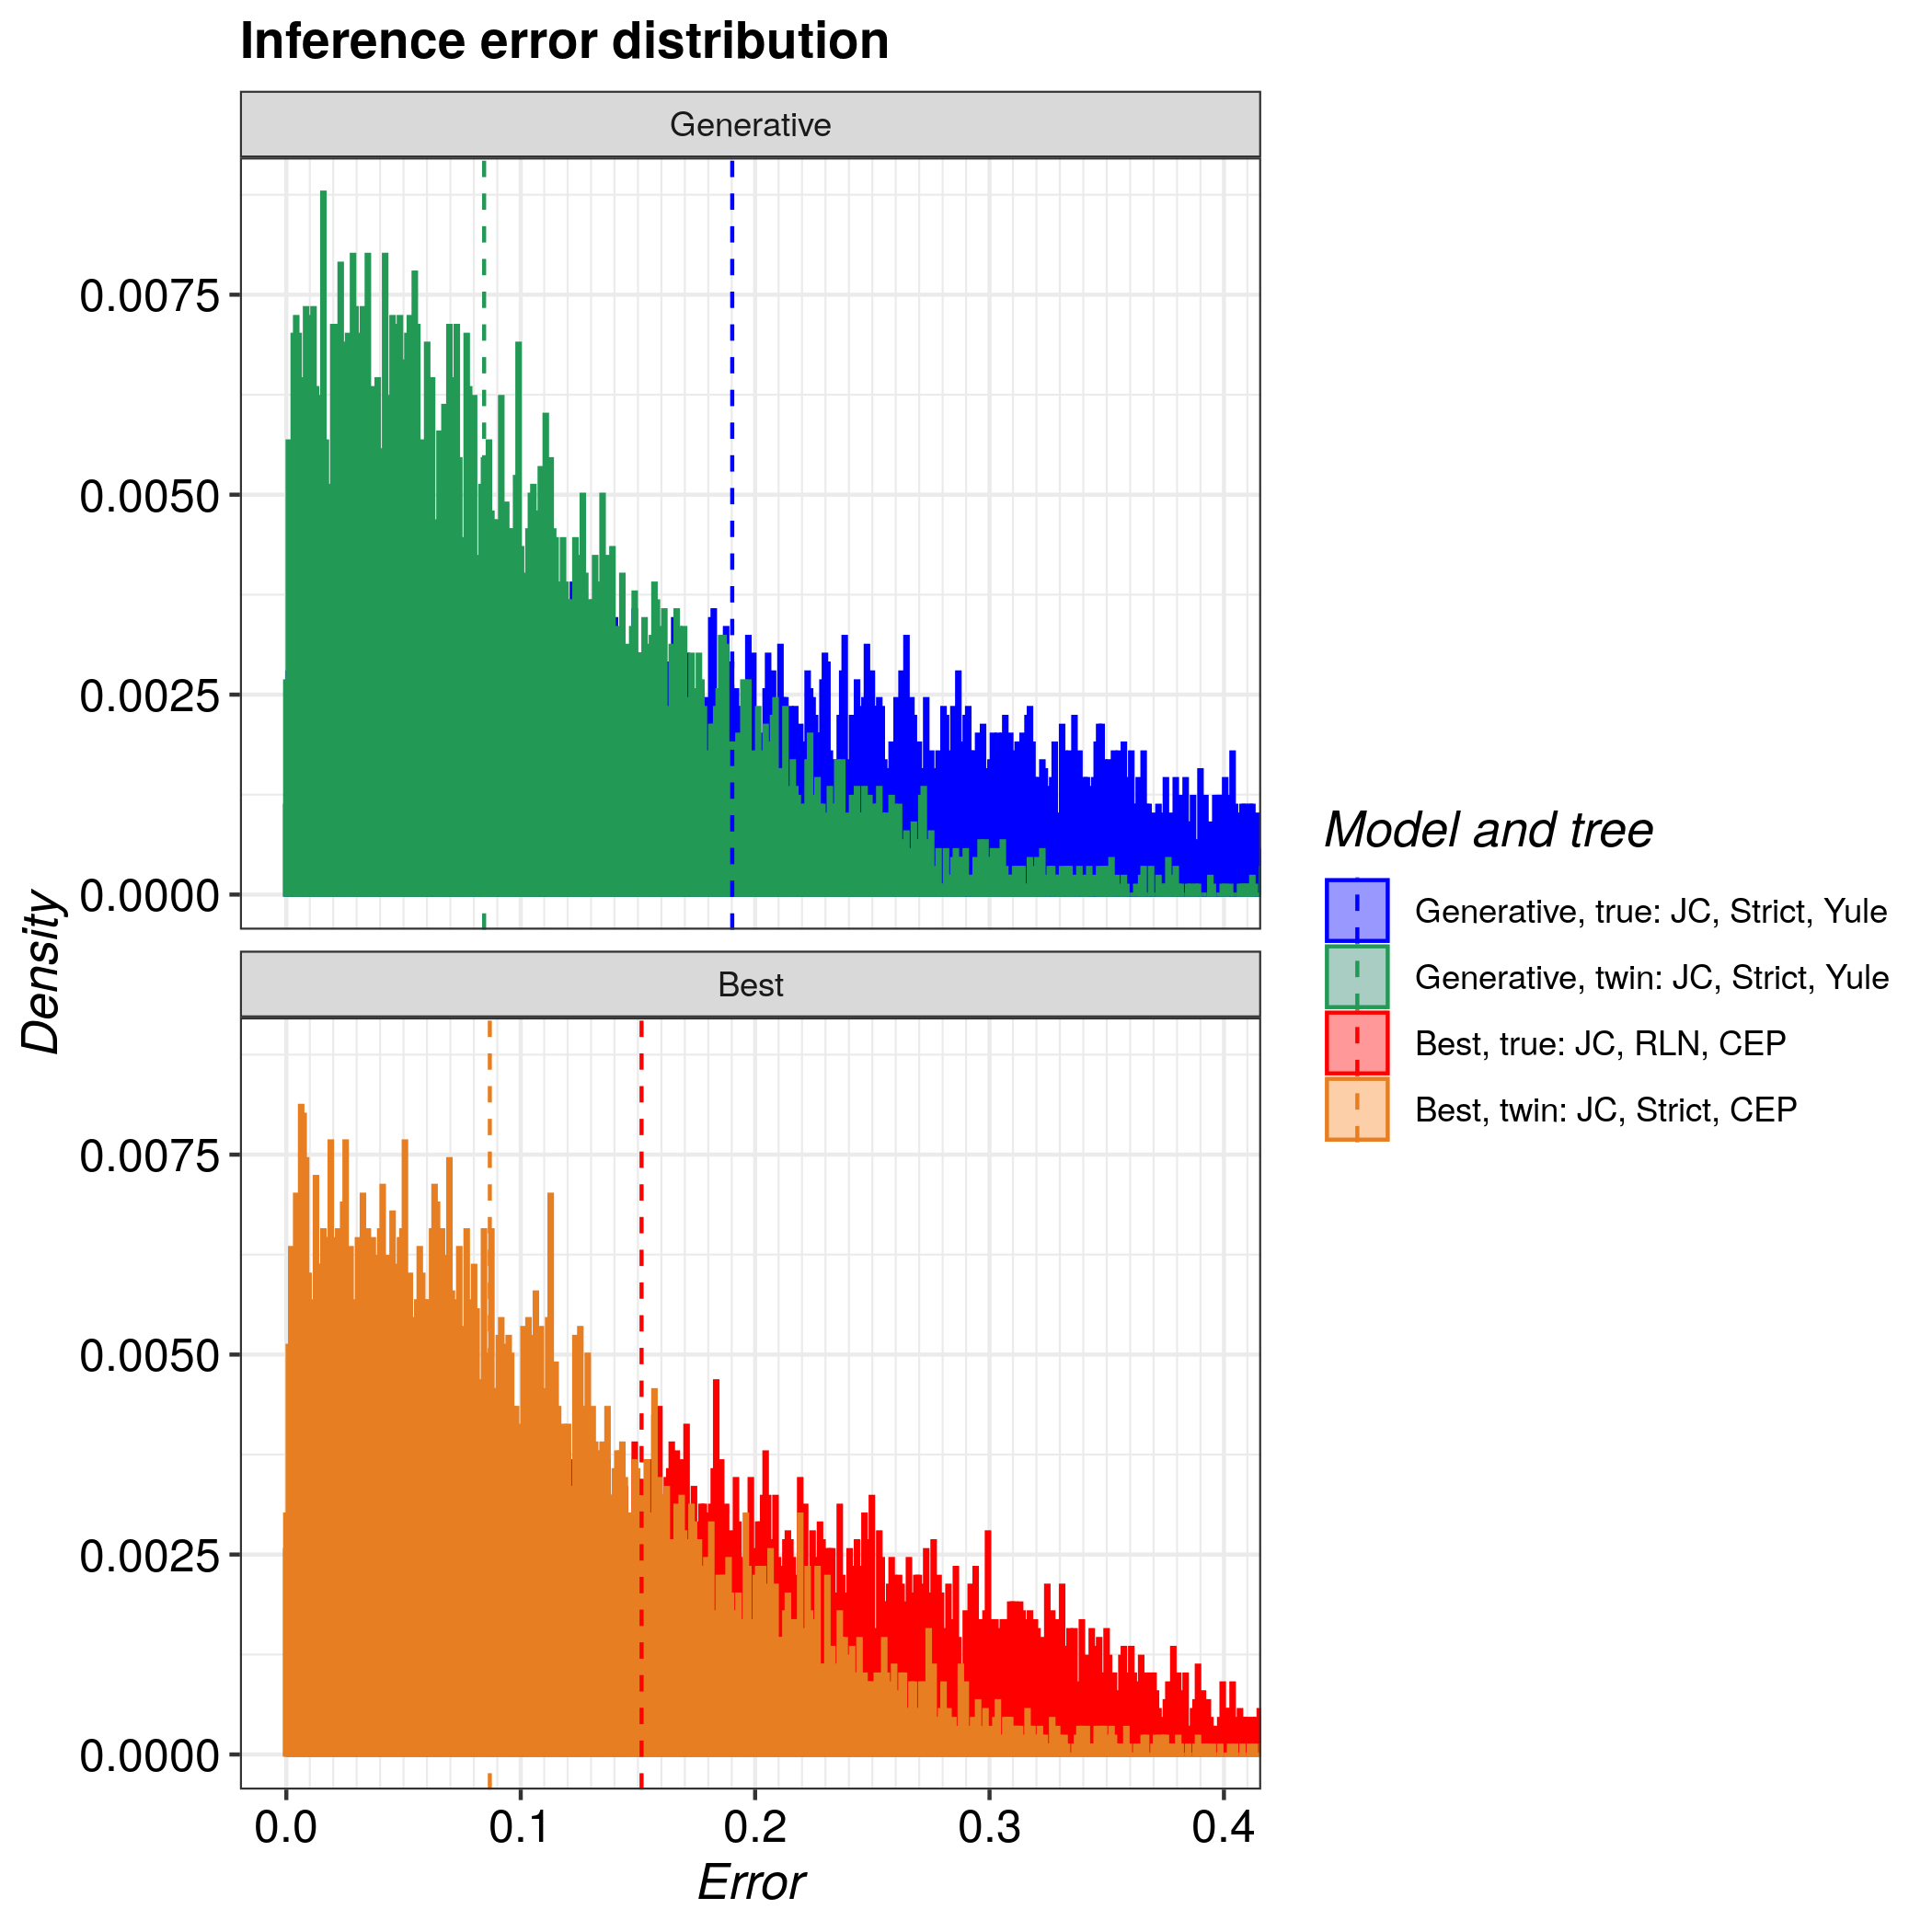

The file beside this chart, header and first rows:
tree, inference_model, inference_model_weight, site_model, clock_model, tree_prior, error_1, error_2, error_3, error_4, error_5, error_6, error_7, error_8, error_9, error_10, error_11, error_12, error_13, error_14, error_15, error_16, error_17, error_18
true, generative, NA, JC69, strict, yule, 0.4002, 0.1366, 0.01851, 0.3008, 0.1581, 0.09022, 0.2216, 0.2249, 0.3308, 0.09831, 0.4623, 0.08475, 0.2703, 0.2966, 0.331, 0.1344, 0.2219, 0.007332
true, candidate, 0.9973, JC69, relaxed_log_normal, coalescent_exp_population, 0.04766, 0.05001, 0.3568, 0.7263, 0.1821, 0.2864, 0.01693, 0.09726, 0.2956, 0.07491, 0.2764, 0.2274, 0.0305, 0.0767, 0.157, 0.1344, 0.1271, 0.009382
twin, generative, NA, JC69, strict, yule, 0.007736, 0.1362, 0.0909, 0.1201, 0.04296, 0.2233, 0.1076, 0.04354, 0.2209, 0.05838, 0.2383, 0.08483, 0.06725, 0.1259, 0.05123, 0.01561, 0.1571, 0.03595
twin, candidate, 0.9168, JC69, strict, coalescent_exp_population, 0.2281, 0.1054, 0.04075, 0.04055, 0.06857, 0.01306, 0.1195, 0.0338, 0.01938, 0.1674, 0.07242, 0.09468, 0.04606, 0.102, 0.1778, 0.05026, 0.05949, 0.1014
